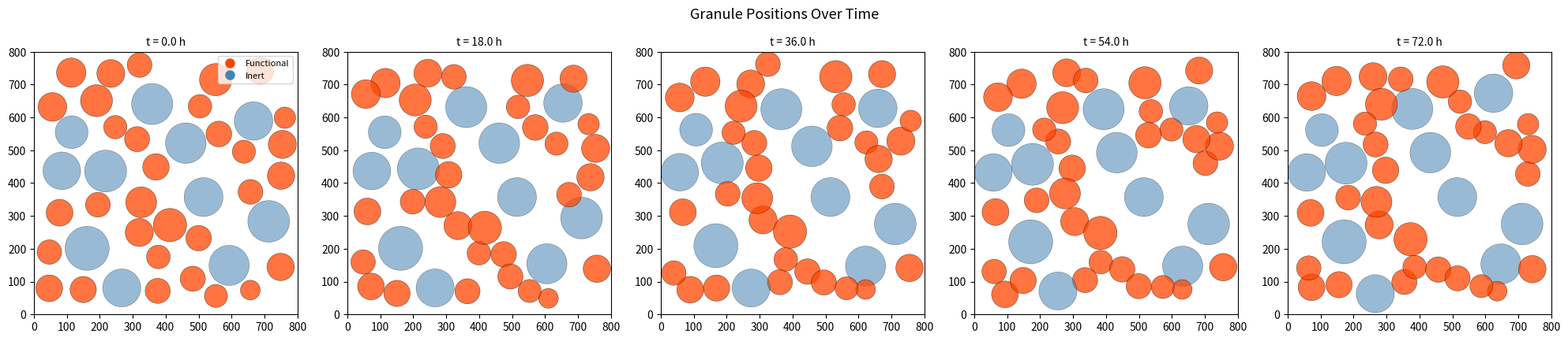
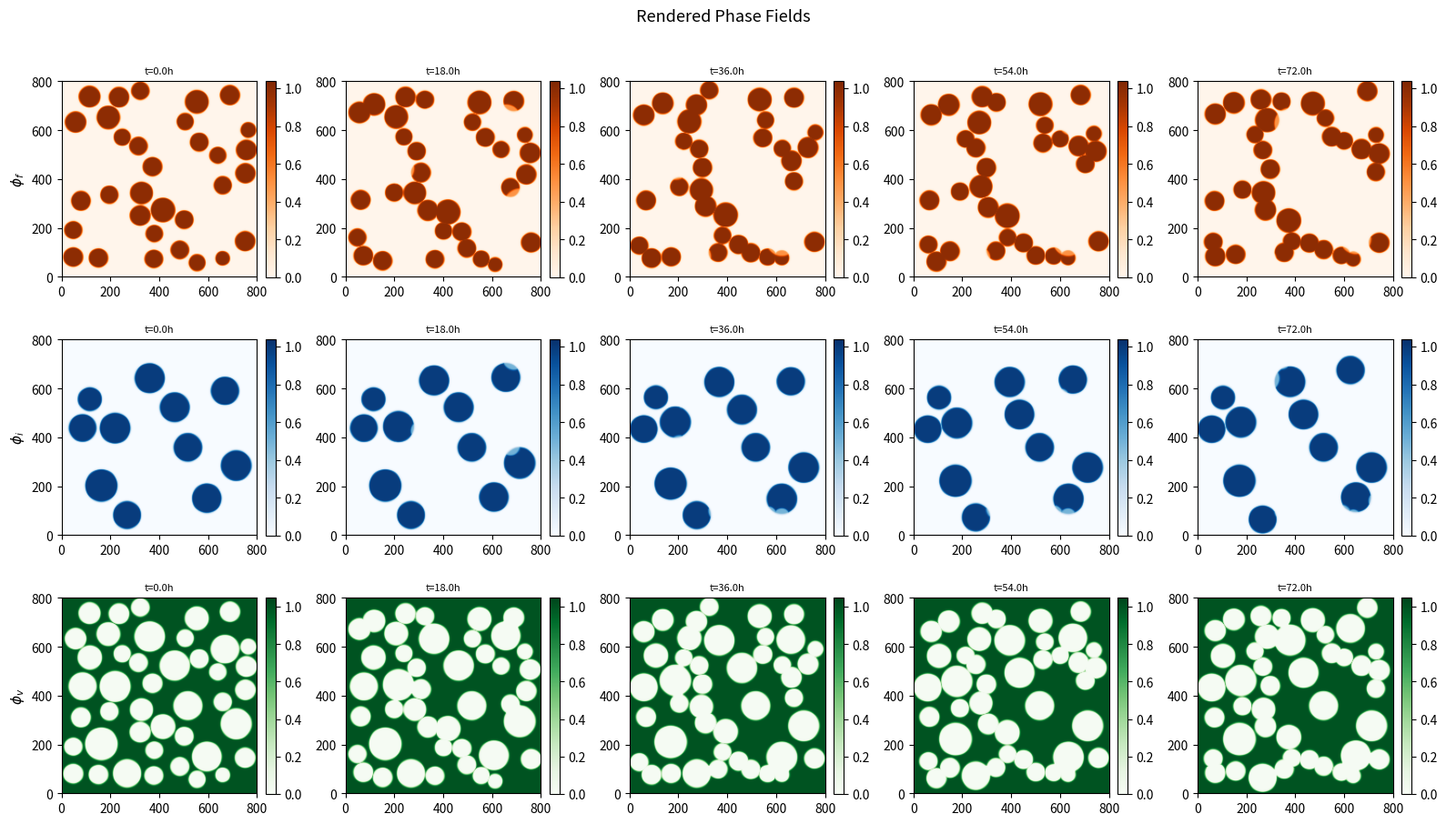
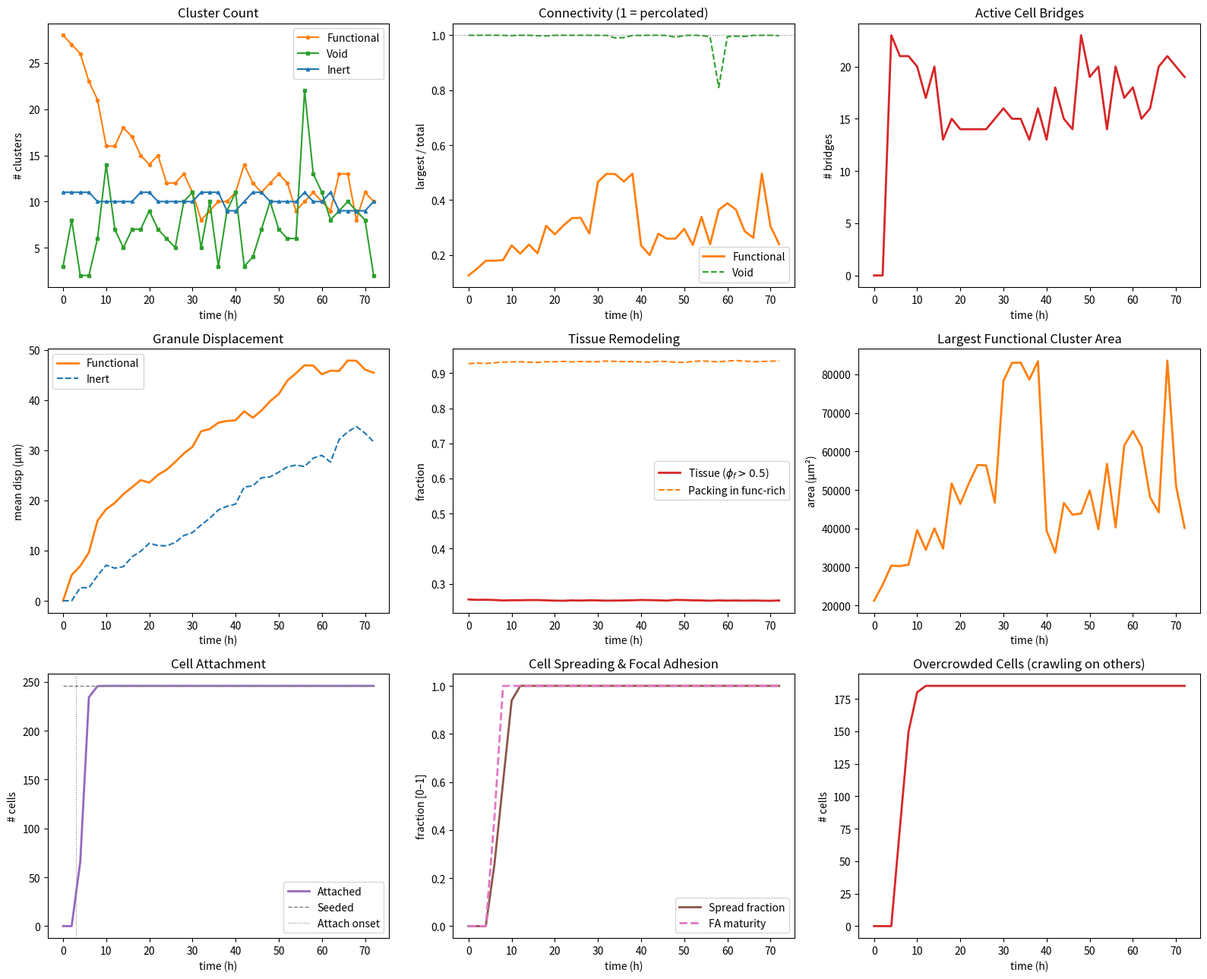
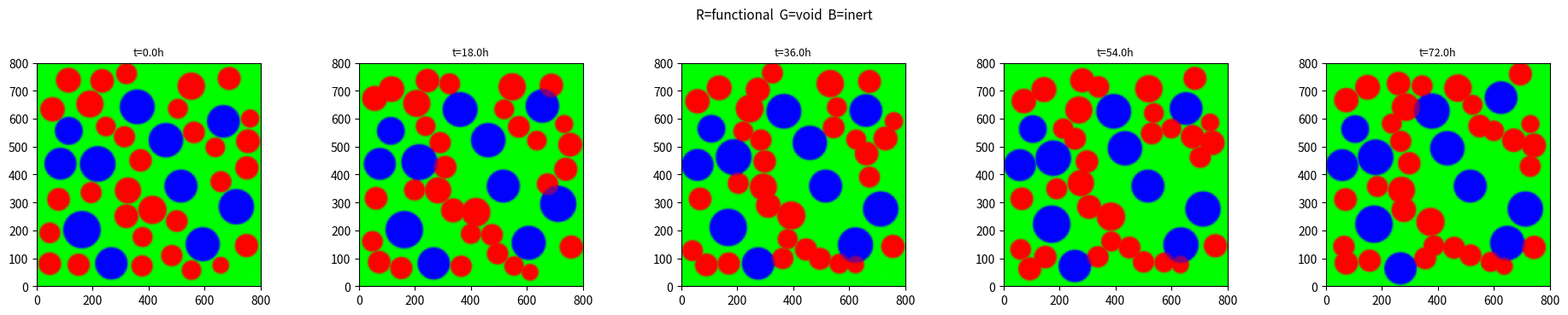

These figures' Python source, in order:
"""
Overdamped Particle Dynamics Model for Cell-Driven Granular Rearrangement
==========================================================================

MATHEMATICAL MODEL
------------------
N rigid circular granules (functional or inert) in 2D, overdamped regime.
Granules maintain their shape; cells bridge nearby functional pairs and
pull them together.

EQUATIONS OF MOTION (overdamped Langevin):

    γ_i dx_i/dt = F_i^contact + F_i^cell + F_i^wall + F_i^noise

where γ_i = 6πη R_i is the Stokes drag on granule i.

FORCE LAWS:

(1) Contact repulsion (Hertzian, physically-based stiffness):
    R*_ij = R_i R_j / (R_i + R_j)              (reduced radius)
    E*    = E / [2(1 − ν²)]                    (effective modulus, identical materials)
    F_ij^contact = (4/3) E* √R* δ^{3/2} n̂_ij  if δ_ij = R_i+R_j - d_ij > 0
                 = 0                            otherwise

    Volume conservation: overlap lens area is tracked per granule and
    redistributed as an inflated effective radius for rendering:
        r_eff_i = √(r_i² + ΔA_i / π)

(2) Cell-mediated attraction (motor-clutch model, functional–functional only):
    Cells are initially spheres (d=20 µm).  After ~3 h they attach to the
    hydrogel via integrin clutches and spread into oblate ellipsoids (~5 µm
    tall, volume conserved).  If the spread footprint exceeds the granule
    area, excess cells crawl on top of neighbours.

    Attached cells sense nearby granules within a filopodia range
    (cell_sense_distance) and form bridges.  Bridge force per cell comes
    from the motor-clutch model (Chan & Odde 2008):

        k_sub  = π E a / (1−ν²)              (substrate stiffness at cell scale)
        k_opt  = n_clutches · k_clutch        (clutch ensemble stiffness)
        engagement = k_on / (k_on + k_off)    (steady-state clutch fraction)
        F_mc   = F_stall · k_sub/(k_sub+k_opt) · engagement · FA_maturity

    Bridge count and net force:
        gap_ij = d_ij − R_i − R_j             (surface separation)
        proximity = 1 − gap/cell_sense_distance
        n_bridges = √(n_avail_i · n_avail_j) · proximity
        F_ij^cell = F_mc · n_bridges · n̂_ij   (if gap > L_rest)
        |F_ij^cell| ≤ F_max · n_bridges       (force cap)

(3) Wall repulsion (Hertz, sphere against rigid flat):
    E*_wall = E / (1 − ν²)                         (rigid wall limit)
    F_wall  = (4/3) E*_wall √R_i · pen^{3/2} n̂     for each boundary

(4) Activity noise (small stochastic kicks on functional granules):
    F_noise ~ √(2 γ_i T_active) · ξ(t)            (cell-driven fluctuations)

(5) Tangential friction (area-dependent, hydrogel tribology):
    A_ij   = π R*_ij δ_ij                         (Hertzian contact area)
    v_t    = (v_j − v_i) − [(v_j − v_i)·n̂] n̂     (relative tangential velocity)
    F_fric = τ₀ · A_ij · tanh(|v_t|/v_ref) · (−v_t/|v_t|)

    τ₀ depends on pair surface chemistry (Gong 2006, Pitenis 2014):
        inert–inert (bare Gemini gel):           τ₀ ≈  50 Pa
        inert–functional (bare–collagen-I):      τ₀ ≈ 500 Pa
        functional–functional (col-I–col-I):     τ₀ ≈ 2000 Pa

(6) DMT adhesion (constant attractive force during contact):
    F_adh  = 2π W_adh R*_ij                       (Derjaguin-Muller-Toporov)
    F_norm = F_contact − F_adh                     (net; can be negative = attractive)

    W_adh depends on pair surface chemistry:
        inert–inert:             W ≈ 0.5 mJ/m²
        inert–functional:        W ≈ 1.0 mJ/m²
        functional–functional:   W ≈ 2.0 mJ/m²

CELL COUNT PER GRANULE (projected-area limited):
    A_cell  = π (d/2)²                                 (sphere projected area)
    n_cells = min(n_input, floor(π R² · coverage / A_cell))

OBSERVABLES (rendered from particle positions at each save step):
    φ_f(x), φ_i(x), φ_v(x) = 1 - φ_f - φ_i
    → void topology, functional topology, packing evolution, tissue metrics

PHYSICAL PARAMETER MAPPING:
    E      ~ 1-100 kPa               (hydrogel Young's modulus)
    ν      ~ 0.4-0.5                  (Poisson's ratio, nearly incompressible)
    η      ~ 1e-3 Pa·s               (culture medium viscosity)
    d_cell = 20 µm                    (initial cell diameter)
    h_cell = 5 µm                     (spread cell height)
    n_motors ~ 200, F_stall ~ 2 pN    (myosin motors)
    n_clutches ~ 75, k_clutch ~ 0.5 nN/µm  (integrin clutches)
    t_attach ~ 3 h                    (cell attachment onset)
"""

import numpy as np
from scipy.spatial import cKDTree
from scipy.ndimage import label
import matplotlib.pyplot as plt
from matplotlib.patches import Circle
from matplotlib.collections import PatchCollection
from dataclasses import dataclass
from typing import List, Tuple, Optional
import time as timer


# ══════════════════════════════════════════════════════════════════════
# Parameters
# ══════════════════════════════════════════════════════════════════════

@dataclass
class Params:
    # ── Domain (µm) ──
    Lx: float = 800.0
    Ly: float = 800.0

    # ── Granule physical properties ──
    R_func_mean: float = 40.0       # functional radius (µm)
    R_func_std: float = 5.0
    R_inert_mean: float = 60.0      # inert radius (µm)
    R_inert_std: float = 8.0

    # ── Composition ──
    phi_f_target: float = 0.25      # functional area fraction target
    phi_i_target: float = 0.20      # inert area fraction target

    # ── Cell geometry ──
    n_cells_per_granule: int = 8    # cells seeded per functional granule
    cell_diameter: float = 20.0     # µm, initial spherical cell diameter
    cell_height_spread: float = 5.0 # µm, height of spread ellipsoidal cell
    cell_coverage: float = 0.6      # max fraction of granule projected area covered

    # ── Cell attachment & spreading timeline ──
    t_attach_onset: float = 3.0     # hours, when cells begin attaching
    t_attach_half: float = 1.5      # hours after onset for 50% attachment
    t_spread_duration: float = 3.0  # hours for attached cell to fully spread
    fa_maturation_rate: float = 0.3 # 1/h, focal adhesion maturation rate

    # ── Motor-clutch model (Chan & Odde 2008) ──
    n_motors: int = 50              # motor complexes (stress fibers) per cell
    F_motor_stall: float = 0.5     # nN per complex (500 pN / stress fiber)
    n_clutches: int = 75            # integrin clutch clusters per cell
    k_clutch: float = 5.0          # nN/µm, clutch cluster spring constant
    k_on_clutch: float = 1.0       # 1/s, clutch binding rate
    k_off_clutch: float = 0.1      # 1/s, baseline clutch unbinding rate
    F_bond: float = 0.002          # nN (2 pN), characteristic bond rupture force

    # ── Cell sensing & bridging ──
    cell_sense_distance: float = 40.0  # µm, filopodia sensing range
    F_max_per_cell: float = 50.0       # nN, absolute max force cap per cell
    L_rest: float = 5.0                # µm, rest length (~ spread cell thickness)

    # ── Contact mechanics (Hertzian) ──
    E_modulus: float = 10.0         # kPa, Young's modulus of hydrogel
    poisson_ratio: float = 0.45     # Poisson's ratio (hydrogels ~0.4-0.5)

    # ── Hydrogel friction (area-dependent, Gong 2006 / Pitenis 2014) ──
    tau_0_ii: float = 50.0          # Pa, inert-inert shear stress (bare Gemini gel)
    tau_0_if: float = 500.0         # Pa, inert-functional (bare vs collagen-coated)
    tau_0_ff: float = 2000.0        # Pa, functional-functional (collagen-collagen)
    friction_v_ref: float = 1.0     # µm/h, regularisation velocity (tanh smoothing)

    # ── DMT adhesion (Derjaguin-Muller-Toporov) ──
    W_adh_ii: float = 0.0005       # J/m², inert-inert (bare hydrogel)
    W_adh_if: float = 0.001        # J/m², inert-functional
    W_adh_ff: float = 0.002        # J/m², functional-functional (collagen-collagen)

    # ── Drag ──
    eta: float = 1e-3               # Pa·s (water-like medium)
    drag_scale: float = 0.05        # nondim scaling for drag coefficient

    # ── Active noise ──
    T_active: float = 5.0           # active temperature (nN·µm)

    # ── Time integration ──
    dt: float = 0.5                 # hours
    t_total: float = 72.0           # hours
    save_every_h: float = 2.0       # save interval (hours)
    v_max: float = 20.0             # µm/hr, velocity cap

    # ── Rendering ──
    Ngrid: int = 200                # grid for field rendering
    interface_width: float = 3.0    # µm, tanh smoothing

    @property
    def L_max(self):
        """Max bridging distance equals cell sensing distance."""
        return self.cell_sense_distance

    @property
    def save_every(self):
        return max(1, int(self.save_every_h / self.dt))


# ══════════════════════════════════════════════════════════════════════
# Granule data structure
# ══════════════════════════════════════════════════════════════════════

class GranuleSystem:
    """Tracks all granule and per-granule cell state."""
    def __init__(self, x, y, r, gtype, n_cells):
        self.x = np.array(x, dtype=np.float64)
        self.y = np.array(y, dtype=np.float64)
        self.r = np.array(r, dtype=np.float64)
        self.gtype = np.array(gtype, dtype=int)  # 0=func, 1=inert
        self.n_cells = np.array(n_cells, dtype=np.float64)  # seeded cells
        self.N = len(x)
        self.func_mask = self.gtype == 0
        self.inert_mask = self.gtype == 1

        # ── Cell state (per granule) ──
        self.n_attached = np.zeros(self.N)       # cells that have attached
        self.spread_fraction = np.zeros(self.N)  # 0 = sphere, 1 = fully spread
        self.fa_maturity = np.zeros(self.N)      # focal adhesion maturity [0, 1]
        self.n_overcrowded = np.zeros(self.N)    # cells crawling on others

        # ── Velocity state (for tangential friction calculation) ──
        self.vx = np.zeros(self.N)
        self.vy = np.zeros(self.N)

    def positions(self):
        return np.column_stack([self.x, self.y])


# ══════════════════════════════════════════════════════════════════════
# Hertz contact mechanics
# ══════════════════════════════════════════════════════════════════════

def hertz_contact_force(E_star_Pa, R_eff_um, delta_um):
    """
    Hertzian normal contact force between two elastic spheres.

    F = (4/3) E* √R* δ^{3/2}   [SI: Pa, m, m → N]

    With simulation units (µm, nN):
        F_nN = (4/3) · E*_Pa · √(R*_µm) · δ_µm^{3/2} · 10⁻³
    """
    return (4.0 / 3.0) * E_star_Pa * np.sqrt(R_eff_um) * delta_um**1.5 * 1e-3


def get_pair_friction_params(gtype_i, gtype_j, p: Params):
    """
    Return (tau_0, W_adhesion) for a granule pair based on surface types.

    Functional granules (type 0) are collagen-I coated; inert (type 1) are
    bare hydrogel.  Three regimes:
        inert–inert:           low friction, low adhesion  (bare Gemini gel)
        inert–functional:      moderate  (asymmetric collagen adsorption)
        functional–functional: high  (mutual collagen H-bonding/entanglement)
    """
    if gtype_i == 1 and gtype_j == 1:       # inert–inert
        return p.tau_0_ii, p.W_adh_ii
    elif gtype_i == 0 and gtype_j == 0:     # functional–functional
        return p.tau_0_ff, p.W_adh_ff
    else:                                    # mixed
        return p.tau_0_if, p.W_adh_if


def overlap_lens_area(R1, R2, d):
    """
    Area of the lens-shaped intersection of two 2D circles.

    R1, R2 : radii (µm)
    d      : centre-to-centre distance (µm)
    Returns area in µm².
    """
    if d >= R1 + R2:
        return 0.0
    if d <= abs(R1 - R2):
        return np.pi * min(R1, R2)**2
    cos_a1 = np.clip((d*d + R1*R1 - R2*R2) / (2.0 * d * R1), -1, 1)
    cos_a2 = np.clip((d*d + R2*R2 - R1*R1) / (2.0 * d * R2), -1, 1)
    arg = (-d + R1 + R2) * (d + R1 - R2) * (d - R1 + R2) * (d + R1 + R2)
    return R1*R1 * np.arccos(cos_a1) + R2*R2 * np.arccos(cos_a2) \
           - 0.5 * np.sqrt(max(0.0, arg))


def compute_effective_radii(gs):
    """
    Volume-conserving effective radii.

    When DEM circles overlap, the lens-shaped intersection is material
    that is geometrically double-counted.  To conserve 2D area (proxy
    for 3D volume), each granule's display radius is inflated:

        π r_eff² = π r² + ΔA_i

    where ΔA_i is granule i's share of its total overlap area, split
    proportionally to r².

    Returns (r_eff, overlap_area_per_granule).
    """
    pos = gs.positions()
    max_r = np.max(gs.r)
    tree = cKDTree(pos)
    pairs = tree.query_pairs(2 * max_r, output_type='ndarray')

    overlap_area = np.zeros(gs.N)
    for idx in range(len(pairs)):
        i, j = pairs[idx]
        dx = pos[j, 0] - pos[i, 0]
        dy = pos[j, 1] - pos[i, 1]
        d = np.sqrt(dx*dx + dy*dy)
        if d < gs.r[i] + gs.r[j]:
            A_lens = overlap_lens_area(gs.r[i], gs.r[j], d)
            frac_i = gs.r[i]**2 / (gs.r[i]**2 + gs.r[j]**2)
            overlap_area[i] += frac_i * A_lens
            overlap_area[j] += (1.0 - frac_i) * A_lens

    r_eff = np.sqrt(gs.r**2 + overlap_area / np.pi)
    return r_eff, overlap_area


def print_stiffness_info(p: Params):
    """Show expected overlap for the configured modulus."""
    E_star = (p.E_modulus * 1e3) / (2.0 * (1.0 - p.poisson_ratio**2))
    R_eff = p.R_func_mean / 2.0  # two same-size functional granules
    F_typ = p.F_max_per_cell

    coeff = (4.0 / 3.0) * E_star * np.sqrt(R_eff) * 1e-3
    delta_eq = (F_typ / coeff) ** (2.0 / 3.0)

    print(f"  Material: E = {p.E_modulus} kPa, ν = {p.poisson_ratio}")
    print(f"    E* = {E_star:.0f} Pa (effective modulus)")
    print(f"    For F = {F_typ:.0f} nN between R = {p.R_func_mean:.0f} µm granules:")
    print(f"    → Equilibrium overlap δ = {delta_eq:.2f} µm "
          f"({delta_eq / p.R_func_mean * 100:.1f}% of R)")


# ══════════════════════════════════════════════════════════════════════
# Cell geometry & motor-clutch model
# ══════════════════════════════════════════════════════════════════════

def cell_projected_area(spread_frac, cell_d, cell_h):
    """
    Projected area of a cell transitioning from sphere to spread ellipsoid.

    Sphere (spread_frac=0):
        A = π (d/2)²

    Fully spread oblate ellipsoid (spread_frac=1):
        Volume conserved: V = (4/3)π(d/2)³ = (4/3)π a² (h/2)
        → a² = d³ / (4h)
        → A_spread = π a² = π d³ / (4h)

    Interpolates linearly between the two based on spread_frac.
    """
    r = cell_d / 2.0
    A_sphere = np.pi * r ** 2

    V = (4.0 / 3.0) * np.pi * r ** 3
    c = cell_h / 2.0
    a2 = 3.0 * V / (4.0 * np.pi * c)  # semi-major axis squared
    A_spread = np.pi * a2

    return A_sphere + spread_frac * (A_spread - A_sphere)


def max_cells_on_granule(R, cell_proj_area, coverage):
    """Max cells that fit on a granule based on projected area ratio."""
    A_granule = np.pi * R ** 2
    return max(1, int(A_granule * coverage / cell_proj_area))


def motor_clutch_force(E_kPa, p: Params, fa_maturity_val):
    """
    Steady-state traction force per cell from the motor-clutch model.

    Based on Chan & Odde (2008).  For hydrogel substrates (1–100 kPa) we
    are in the rising portion of the stiffness–force curve:

        F = F_stall · k_sub / (k_sub + k_opt) · engagement · fa_maturity

    where
        k_sub = π E a / (1−ν²)        substrate stiffness at cell scale
        k_opt = n_clutches · k_clutch  optimal (clutch ensemble) stiffness
        engagement = k_on / (k_on + k_off)   steady-state clutch fraction

    Returns force per cell in nN.
    """
    # Total motor stall force
    F_stall = p.n_motors * p.F_motor_stall  # nN

    # Substrate stiffness at cell scale (nN/µm)
    # k = π E a / (1-ν²),  E [kPa] × a [µm] → kPa·µm = nN/µm
    a_cell = p.cell_diameter / 2.0
    k_sub = np.pi * E_kPa * a_cell / (1.0 - p.poisson_ratio ** 2)

    # Clutch ensemble stiffness
    k_opt = p.n_clutches * p.k_clutch

    # Steady-state engagement fraction
    engagement = p.k_on_clutch / (p.k_on_clutch + p.k_off_clutch)

    # Motor-clutch force
    F_mc = F_stall * (k_sub / (k_sub + k_opt)) * engagement * fa_maturity_val

    return min(F_mc, p.F_max_per_cell)


def update_cell_state(gs: GranuleSystem, p: Params, t: float):
    """
    Advance per-granule cell state for current simulation time.

    Timeline on each functional granule:
      t < t_attach_onset:          cells sit as spheres, no attachment
      t ≥ t_attach_onset:          cells attach (sigmoidal, half-time t_attach_half)
      after attachment:             cells spread (sphere → ellipsoid over t_spread_duration)
      during/after spreading:       focal adhesions mature at fa_maturation_rate
      if spread cells overcrowd:    excess cells crawl on top of others

    Stiffness-dependent spreading: stiffer substrates → faster spreading
    (motor-clutch effect on cell mechanotransduction).
    """
    # Stiffness modulates spreading speed
    a_cell = p.cell_diameter / 2.0
    k_sub = np.pi * p.E_modulus * a_cell / (1.0 - p.poisson_ratio ** 2)
    k_opt = p.n_clutches * p.k_clutch
    stiffness_factor = k_sub / (k_sub + k_opt)  # 0 on very soft, ~1 on stiff
    # Effective spread duration (faster on stiffer substrates)
    eff_spread_dur = p.t_spread_duration / max(0.2, stiffness_factor)

    for i in range(gs.N):
        if gs.gtype[i] != 0:
            continue

        # ── Attachment (sigmoidal kinetics) ──
        if t >= p.t_attach_onset:
            tau = t - p.t_attach_onset
            frac = 1.0 / (1.0 + np.exp(
                -3.0 * (tau - p.t_attach_half) / max(0.1, p.t_attach_half)))
            gs.n_attached[i] = gs.n_cells[i] * frac
        else:
            gs.n_attached[i] = 0.0

        # ── Spreading (linear ramp after half-attachment reached) ──
        if gs.n_attached[i] > 0.5:
            t_since = max(0.0, t - p.t_attach_onset - p.t_attach_half)
            gs.spread_fraction[i] = min(1.0, t_since / eff_spread_dur)
        else:
            gs.spread_fraction[i] = 0.0

        # ── Focal adhesion maturation ──
        if gs.spread_fraction[i] > 0.1:
            t_since_spread = max(0.0, t - (p.t_attach_onset + p.t_attach_half))
            gs.fa_maturity[i] = min(1.0, t_since_spread * p.fa_maturation_rate)
        else:
            gs.fa_maturity[i] = 0.0

        # ── Overcrowding check ──
        A_cell = cell_projected_area(
            gs.spread_fraction[i], p.cell_diameter, p.cell_height_spread)
        cap = max_cells_on_granule(gs.r[i], A_cell, p.cell_coverage)
        gs.n_overcrowded[i] = max(0.0, gs.n_attached[i] - cap)


# ══════════════════════════════════════════════════════════════════════
# Packing generator (random sequential addition)
# ══════════════════════════════════════════════════════════════════════

def generate_packing(p: Params, seed=42) -> GranuleSystem:
    rng = np.random.default_rng(seed)
    domain_area = p.Lx * p.Ly

    area_f = np.pi * p.R_func_mean**2
    area_i = np.pi * p.R_inert_mean**2
    n_func = int(round(p.phi_f_target * domain_area / area_f))
    n_inert = int(round(p.phi_i_target * domain_area / area_i))

    print(f"  Target: {n_func} functional (R~{p.R_func_mean:.0f}µm) + "
          f"{n_inert} inert (R~{p.R_inert_mean:.0f}µm)")

    xs, ys, rs, types = [], [], [], []
    gap = 2.0  # minimum gap between granule surfaces (µm)

    # Interleave placement for good mixing
    order = []
    fi, ii = 0, 0
    while fi < n_func or ii < n_inert:
        if ii < n_inert: order.append(1); ii += 1
        if fi < n_func: order.append(0); fi += 1

    for gt in order:
        if gt == 0:
            r = max(15, rng.normal(p.R_func_mean, p.R_func_std))
        else:
            r = max(20, rng.normal(p.R_inert_mean, p.R_inert_std))

        placed = False
        for _ in range(800):
            cx = rng.uniform(r + gap, p.Lx - r - gap)
            cy = rng.uniform(r + gap, p.Ly - r - gap)
            ok = True
            for j in range(len(xs)):
                dx = cx - xs[j]; dy = cy - ys[j]
                if dx*dx + dy*dy < (r + rs[j] + gap)**2:
                    ok = False; break
            if ok:
                xs.append(cx); ys.append(cy)
                rs.append(r); types.append(gt)
                placed = True; break
        if not placed:
            pass  # skip if can't place

    # Compute cells per granule (projected-area limited)
    # Cells start as spheres of diameter cell_diameter → projected area = π(d/2)²
    n_cells = []
    A_cell_sphere = cell_projected_area(0.0, p.cell_diameter, p.cell_height_spread)
    for i in range(len(xs)):
        if types[i] == 0:
            cap = max_cells_on_granule(rs[i], A_cell_sphere, p.cell_coverage)
            nc = min(p.n_cells_per_granule, cap)
            n_cells.append(nc)
        else:
            n_cells.append(0)

    gs = GranuleSystem(xs, ys, rs, types, n_cells)
    act_f = sum(np.pi*gs.r[gs.func_mask]**2) / domain_area
    act_i = sum(np.pi*gs.r[gs.inert_mask]**2) / domain_area
    print(f"  Placed: {np.sum(gs.func_mask)} func (φ_f={act_f:.3f}) + "
          f"{np.sum(gs.inert_mask)} inert (φ_i={act_i:.3f})")
    print(f"  Void fraction: {1-act_f-act_i:.3f}")
    print(f"  Total cells: {int(sum(gs.n_cells))}")
    return gs


# ══════════════════════════════════════════════════════════════════════
# Force computation
# ══════════════════════════════════════════════════════════════════════

def compute_forces(gs: GranuleSystem, p: Params, rng) -> np.ndarray:
    """
    Compute all forces on each granule.
    Returns (N, 2) force array in nN.

    Contact forces:
      Hertz repulsion:  F = (4/3) E* √R* δ^{3/2}
      DMT adhesion:     F_adh = 2π W R*  (constant attractive during contact)
      Net normal:       F_n = F_Hertz − F_adh  (can be negative = attractive)

    Tangential friction (area-dependent, hydrogel tribology):
      F_fric = τ₀ · A_contact · tanh(|v_t|/v_ref)  opposing relative sliding
      where A_contact = π R* δ  (Hertzian contact area)

    Wall uses Hertz (rigid limit):
      E* = E / (1-ν²), R* = R_i
    """
    N = gs.N
    F = np.zeros((N, 2))
    pos = gs.positions()

    # ── Precompute effective moduli (Pa) ──
    nu2 = p.poisson_ratio ** 2
    E_star_gg = (p.E_modulus * 1e3) / (2.0 * (1.0 - nu2))   # granule-granule
    E_star_gw = (p.E_modulus * 1e3) / (1.0 - nu2)            # granule-wall

    # ── Friction/adhesion lookup by pair type ──
    friction_lut = {
        (0, 0): (p.tau_0_ff, p.W_adh_ff),  # functional–functional
        (0, 1): (p.tau_0_if, p.W_adh_if),  # mixed
        (1, 0): (p.tau_0_if, p.W_adh_if),  # mixed
        (1, 1): (p.tau_0_ii, p.W_adh_ii),  # inert–inert
    }

    # ── Neighbour search ──
    max_r = np.max(gs.r)
    cutoff = 2*max_r + p.L_max
    tree = cKDTree(pos)
    pairs = tree.query_pairs(cutoff, output_type='ndarray')

    for idx in range(len(pairs)):
        i, j = pairs[idx]
        dx = pos[j,0] - pos[i,0]
        dy = pos[j,1] - pos[i,1]
        d = np.sqrt(dx*dx + dy*dy)
        if d < 1e-6:
            continue
        nx, ny = dx/d, dy/d

        # ── Contact: Hertz repulsion + DMT adhesion + tangential friction ──
        overlap = gs.r[i] + gs.r[j] - d
        if overlap > 0:
            R_eff = gs.r[i] * gs.r[j] / (gs.r[i] + gs.r[j])
            Fc = hertz_contact_force(E_star_gg, R_eff, overlap)

            # Pair-type friction/adhesion parameters
            tau_0, W_adh = friction_lut[(gs.gtype[i], gs.gtype[j])]

            # DMT adhesion: F_adh = 2π W R* [nN]
            F_adh = 2.0 * np.pi * W_adh * R_eff * 1e3

            # Net normal force (positive = repulsive, negative = attractive)
            F_normal = Fc - F_adh
            F[i,0] -= F_normal * nx; F[i,1] -= F_normal * ny
            F[j,0] += F_normal * nx; F[j,1] += F_normal * ny

            # Tangential friction (area-dependent, opposes relative sliding)
            A_contact = np.pi * R_eff * overlap   # Hertzian contact area (µm²)
            dvx = gs.vx[j] - gs.vx[i]
            dvy = gs.vy[j] - gs.vy[i]
            v_dot_n = dvx * nx + dvy * ny
            vtx = dvx - v_dot_n * nx
            vty = dvy - v_dot_n * ny
            vt_mag = np.sqrt(vtx*vtx + vty*vty)

            if vt_mag > 1e-12:
                # F = τ₀ × A × tanh(|v_t|/v_ref) [Pa × µm² × 1e-3 → nN]
                F_fric = tau_0 * A_contact * 1e-3 * np.tanh(
                    vt_mag / p.friction_v_ref)
                tx, ty = vtx / vt_mag, vty / vt_mag
                F[i,0] += F_fric * tx; F[i,1] += F_fric * ty
                F[j,0] -= F_fric * tx; F[j,1] -= F_fric * ty

        # ── Cell bridging (motor-clutch model, functional–functional) ──
        if gs.gtype[i] == 0 and gs.gtype[j] == 0:
            gap = d - gs.r[i] - gs.r[j]
            if 0 < gap < p.cell_sense_distance:
                # Only attached, non-overcrowded cells can bridge
                n_avail_i = max(0.0, gs.n_attached[i] - gs.n_overcrowded[i])
                n_avail_j = max(0.0, gs.n_attached[j] - gs.n_overcrowded[j])

                if n_avail_i > 0.1 and n_avail_j > 0.1:
                    # Proximity factor: cells more likely to bridge when close
                    proximity = 1.0 - gap / p.cell_sense_distance

                    # Number of bridging cells (geometric mean × proximity)
                    n_br = np.sqrt(n_avail_i * n_avail_j) * proximity

                    # Motor-clutch force per cell (stiffness + FA maturity)
                    avg_maturity = 0.5 * (gs.fa_maturity[i] + gs.fa_maturity[j])
                    F_per_cell = motor_clutch_force(p.E_modulus, p, avg_maturity)

                    # Bridge engagement: tension when gap > rest length
                    if gap > p.L_rest:
                        F_mag = F_per_cell * n_br
                        F_cap = p.F_max_per_cell * n_br
                        F_mag = min(F_mag, F_cap)
                        # Attractive: pull i toward j
                        F[i,0] += F_mag * nx; F[i,1] += F_mag * ny
                        F[j,0] -= F_mag * nx; F[j,1] -= F_mag * ny

    # ── Wall repulsion (Hertz, sphere vs rigid flat: R* = R_i) ──
    for i in range(N):
        r = gs.r[i]
        for pen, axis, sign in [
            (r - gs.x[i],            0, +1),   # left
            (gs.x[i] - (p.Lx - r),   0, -1),   # right
            (r - gs.y[i],            1, +1),   # bottom
            (gs.y[i] - (p.Ly - r),   1, -1),   # top
        ]:
            if pen > 0:
                Fw = hertz_contact_force(E_star_gw, r, pen)
                F[i, axis] += sign * Fw

    # ── Active noise on functional granules ──
    if p.T_active > 0:
        for i in range(N):
            if gs.gtype[i] == 0:
                gamma_i = p.drag_scale * gs.r[i]
                noise_amp = np.sqrt(2 * gamma_i * p.T_active / p.dt)
                F[i,0] += noise_amp * rng.standard_normal()
                F[i,1] += noise_amp * rng.standard_normal()

    return F


# ══════════════════════════════════════════════════════════════════════
# Time integration (overdamped: γ dx/dt = F  →  dx = F/γ · dt)
# ══════════════════════════════════════════════════════════════════════

def step(gs: GranuleSystem, p: Params, rng, t: float):
    """One overdamped Euler step with cell state evolution."""
    update_cell_state(gs, p, t)
    F = compute_forces(gs, p, rng)

    for i in range(gs.N):
        gamma_i = p.drag_scale * gs.r[i]
        vx = F[i,0] / gamma_i
        vy = F[i,1] / gamma_i
        # Velocity cap
        v = np.sqrt(vx*vx + vy*vy)
        if v > p.v_max:
            vx *= p.v_max / v; vy *= p.v_max / v
        # Store velocities for next step's friction calculation
        gs.vx[i] = vx
        gs.vy[i] = vy
        gs.x[i] += vx * p.dt
        gs.y[i] += vy * p.dt
        # Hard wall clamp
        r = gs.r[i]
        gs.x[i] = np.clip(gs.x[i], r+0.5, p.Lx-r-0.5)
        gs.y[i] = np.clip(gs.y[i], r+0.5, p.Ly-r-0.5)

    return F


# ══════════════════════════════════════════════════════════════════════
# Phase field rendering (from particle positions)
# ══════════════════════════════════════════════════════════════════════

def render_fields(gs: GranuleSystem, p: Params):
    """
    Stamp each granule as tanh-profile disk onto grid.
    Uses volume-conserving effective radii so that overlap area is
    redistributed rather than lost.
    Returns φ_f, φ_i, φ_v arrays of shape (Ngrid, Ngrid).
    """
    Ng = p.Ngrid
    dx = p.Lx / Ng
    xg = np.linspace(dx/2, p.Lx - dx/2, Ng)
    yg = np.linspace(dx/2, p.Ly - dx/2, Ng)
    X, Y = np.meshgrid(xg, yg, indexing='ij')

    # Volume-conserving radii
    r_eff, _ = compute_effective_radii(gs)

    phi_f = np.zeros((Ng, Ng))
    phi_i = np.zeros((Ng, Ng))
    w = p.interface_width

    for i in range(gs.N):
        dist = np.sqrt((X - gs.x[i])**2 + (Y - gs.y[i])**2)
        profile = 0.5 * (1.0 - np.tanh((dist - r_eff[i]) / w))
        if gs.gtype[i] == 0:
            phi_f = np.maximum(phi_f, profile)
        else:
            phi_i = np.maximum(phi_i, profile)

    # Prevent total > 1
    total = phi_f + phi_i
    over = total > 0.99
    if np.any(over):
        phi_f[over] *= 0.99 / total[over]
        phi_i[over] *= 0.99 / total[over]

    return phi_f, phi_i, 1.0 - phi_f - phi_i


# ══════════════════════════════════════════════════════════════════════
# Metrics
# ══════════════════════════════════════════════════════════════════════

def connectivity(field, thresh_frac=0.3):
    """Cluster analysis on thresholded field."""
    thr = np.mean(field) + thresh_frac * np.std(field)
    b = (field > thr).astype(int)
    lab, nc = label(b)
    if nc == 0 or b.sum() == 0:
        return 0, 0.0, 0.0
    sz = np.array([np.sum(lab == l) for l in range(1, nc+1)])
    return nc, float(sz.max()/b.sum()), float(b.sum()/b.size)


def compute_metrics(gs, p, phi_f, phi_i, phi_v, t, forces):
    m = dict(time=t)
    m['phi_f_mean'] = np.mean(phi_f)
    m['phi_i_mean'] = np.mean(phi_i)
    m['phi_v_mean'] = np.mean(phi_v)

    # Functional connectivity
    fn, fl, fc = connectivity(phi_f, 0.3)
    m.update(func_nc=fn, func_lf=fl, func_cov=fc)

    # Void connectivity
    vn, vl, vc = connectivity(phi_v, 0.3)
    m.update(void_nc=vn, void_lf=vl, void_cov=vc)

    # Inert connectivity
    inn, il, _ = connectivity(phi_i, 0.3)
    m.update(inert_nc=inn, inert_lf=il)

    # Tissue: dense functional regions
    m['tissue_frac'] = float(np.mean(phi_f > 0.5))

    # Max cluster area
    thr = np.mean(phi_f) + 0.3*np.std(phi_f)
    b = (phi_f > thr).astype(int); lab, nc = label(b)
    dxg = p.Lx / p.Ngrid
    if nc > 0:
        sizes = np.array([np.sum(lab==l) for l in range(1, nc+1)])
        m['func_max_area'] = float(np.max(sizes) * dxg**2)
    else:
        m['func_max_area'] = 0.0

    # Mean displacement from initial (stored externally)
    # Packing in functional-rich region
    fr = phi_f > thr
    pt = phi_f + phi_i
    m['packing_func_rich'] = float(np.mean(pt[fr])) if np.any(fr) else 0.0

    # Mean force magnitude
    F_mag = np.sqrt(forces[:,0]**2 + forces[:,1]**2)
    m['F_mean'] = float(np.mean(F_mag))
    m['F_max'] = float(np.max(F_mag))
    m['F_func_mean'] = float(np.mean(F_mag[gs.func_mask])) if np.any(gs.func_mask) else 0.0

    # Overlap & contact diagnostics
    pos = gs.positions()
    max_r = np.max(gs.r)
    tree = cKDTree(pos)
    pairs = tree.query_pairs(2 * max_r, output_type='ndarray')

    n_contacts = 0
    n_contacts_ff = 0   # functional–functional
    n_contacts_if = 0   # inert–functional
    n_contacts_ii = 0   # inert–inert
    max_overlap_ratio = 0.0
    total_overlap_area = 0.0
    n_bridges = 0

    for idx in range(len(pairs)):
        i, j = pairs[idx]
        dx = pos[j,0] - pos[i,0]; dy = pos[j,1] - pos[i,1]
        d = np.sqrt(dx*dx + dy*dy)
        overlap = gs.r[i] + gs.r[j] - d
        if overlap > 0:
            n_contacts += 1
            # Pair-type contact counts
            ti, tj = gs.gtype[i], gs.gtype[j]
            if ti == 0 and tj == 0:
                n_contacts_ff += 1
            elif ti == 1 and tj == 1:
                n_contacts_ii += 1
            else:
                n_contacts_if += 1
            R_min = min(gs.r[i], gs.r[j])
            max_overlap_ratio = max(max_overlap_ratio, overlap / R_min)
            total_overlap_area += overlap_lens_area(gs.r[i], gs.r[j], d)

    # Bridge count (functional-functional pairs with attached cells in sensing range)
    cutoff_bridge = 2 * max_r + p.cell_sense_distance
    pairs_b = tree.query_pairs(cutoff_bridge, output_type='ndarray')
    for idx in range(len(pairs_b)):
        i, j = pairs_b[idx]
        if gs.gtype[i] != 0 or gs.gtype[j] != 0:
            continue
        # Only count bridges where both granules have attached cells
        n_avail_i = max(0.0, gs.n_attached[i] - gs.n_overcrowded[i])
        n_avail_j = max(0.0, gs.n_attached[j] - gs.n_overcrowded[j])
        if n_avail_i < 0.1 or n_avail_j < 0.1:
            continue
        dx = pos[j,0] - pos[i,0]; dy = pos[j,1] - pos[i,1]
        d = np.sqrt(dx*dx + dy*dy)
        gap = d - gs.r[i] - gs.r[j]
        if 0 < gap < p.cell_sense_distance:
            n_bridges += 1

    total_granule_area = float(np.sum(np.pi * gs.r**2))
    m['n_contacts'] = n_contacts
    m['n_contacts_ff'] = n_contacts_ff
    m['n_contacts_if'] = n_contacts_if
    m['n_contacts_ii'] = n_contacts_ii
    m['max_overlap_ratio'] = float(max_overlap_ratio)
    m['total_overlap_area'] = float(total_overlap_area)
    m['area_conservation'] = 1.0 - total_overlap_area / total_granule_area
    m['n_bridges'] = n_bridges

    # ── Cell state metrics ──
    func = gs.func_mask
    m['n_attached_total'] = float(np.sum(gs.n_attached[func]))
    m['n_seeded_total'] = float(np.sum(gs.n_cells[func]))
    m['mean_spread_frac'] = float(np.mean(gs.spread_fraction[func])) if np.any(func) else 0.0
    m['mean_fa_maturity'] = float(np.mean(gs.fa_maturity[func])) if np.any(func) else 0.0
    m['n_overcrowded_total'] = float(np.sum(gs.n_overcrowded[func]))

    return m


def compute_displacement(gs, x0, y0):
    """RMS displacement from initial positions."""
    dx = gs.x - x0; dy = gs.y - y0
    disp = np.sqrt(dx**2 + dy**2)
    return float(np.mean(disp[gs.func_mask])), float(np.mean(disp[gs.inert_mask]))


# ══════════════════════════════════════════════════════════════════════
# Main simulation loop
# ══════════════════════════════════════════════════════════════════════

def run(p=None, seed=42):
    if p is None: p = Params()
    rng = np.random.default_rng(seed)

    print("\n  Generating packing...")
    gs = generate_packing(p, seed=seed)

    # Store initial positions for displacement tracking
    x0 = gs.x.copy(); y0 = gs.y.copy()

    n_steps = int(p.t_total / p.dt)
    hist, snaps, disp_hist = [], [], []

    def save(t, F):
        pf, pi, pv = render_fields(gs, p)
        m = compute_metrics(gs, p, pf, pi, pv, t, F)
        df, di = compute_displacement(gs, x0, y0)
        m['disp_func'] = df; m['disp_inert'] = di
        hist.append(m)
        snaps.append((pf.copy(), pi.copy(), pv.copy(),
                       gs.x.copy(), gs.y.copy(), gs.r.copy(), gs.gtype.copy(),
                       gs.n_attached.copy(), gs.spread_fraction.copy(),
                       gs.fa_maturity.copy(), gs.n_overcrowded.copy()))
        return m

    # Initial save (t=0, no cell attachment yet)
    update_cell_state(gs, p, 0.0)
    F0 = compute_forces(gs, p, rng)
    m = save(0.0, F0)
    print(f"\n  {'t(h)':>6} {'f_cl':>5} {'f_lf':>6} {'v_cl':>5} "
          f"{'tissue':>7} {'bridges':>7} {'attach':>7} {'spread':>6} "
          f"{'FA_mat':>6} {'disp_f':>7}")
    print(f"  {0:6.1f} {m['func_nc']:5d} {m['func_lf']:6.2f} {m['void_nc']:5d} "
          f"{m['tissue_frac']:7.3f} {m['n_bridges']:7d} "
          f"{m['n_attached_total']:7.0f} {m['mean_spread_frac']:6.2f} "
          f"{m['mean_fa_maturity']:6.2f} {m['disp_func']:7.1f}")

    wall_t0 = timer.time()
    t = 0.0
    for s in range(1, n_steps + 1):
        t += p.dt
        F = step(gs, p, rng, t)

        if s % p.save_every == 0:
            m = save(t, F)
            print(f"  {t:6.1f} {m['func_nc']:5d} {m['func_lf']:6.2f} "
                  f"{m['void_nc']:5d} {m['tissue_frac']:7.3f} "
                  f"{m['n_bridges']:7d} {m['n_attached_total']:7.0f} "
                  f"{m['mean_spread_frac']:6.2f} {m['mean_fa_maturity']:6.2f} "
                  f"{m['disp_func']:7.1f}")

    elapsed = timer.time() - wall_t0
    print(f"\n  Done in {elapsed:.1f}s ({n_steps} steps, {gs.N} granules)")
    return hist, snaps, p, gs


# ══════════════════════════════════════════════════════════════════════
# Visualisation
# ══════════════════════════════════════════════════════════════════════

def plot_granules(snaps, hist, p, indices=None):
    """Plot granule positions as circles at selected times."""
    if indices is None:
        n = len(snaps)
        indices = sorted(set([0, n//4, n//2, 3*n//4, n-1]))
    nc = len(indices)
    fig, axes = plt.subplots(1, nc, figsize=(4*nc, 4))
    if nc == 1: axes = [axes]

    for c, si in enumerate(indices):
        pf, pi, pv, xs, ys, rs, gt = snaps[si][:7]
        ax = axes[c]; ax.set_xlim(0, p.Lx); ax.set_ylim(0, p.Ly)
        ax.set_aspect('equal')

        # Draw granules
        for i in range(len(xs)):
            if gt[i] == 0:
                color = 'orangered'; alpha = 0.75
            else:
                color = 'steelblue'; alpha = 0.55
            circ = Circle((xs[i], ys[i]), rs[i], fc=color, ec='k',
                          lw=0.3, alpha=alpha)
            ax.add_patch(circ)

        ax.set_title(f"t = {hist[si]['time']:.1f} h", fontsize=10)
        if c == 0:
            ax.plot([], [], 'o', color='orangered', ms=8, label='Functional')
            ax.plot([], [], 'o', color='steelblue', ms=8, label='Inert')
            ax.legend(fontsize=8, loc='upper right')

    fig.suptitle('Granule Positions Over Time', fontsize=13, y=1.02)
    plt.tight_layout(); return fig


def plot_fields(snaps, hist, p, indices=None):
    """Phase fields rendered from granule positions."""
    if indices is None:
        n = len(snaps)
        indices = sorted(set([0, n//4, n//2, 3*n//4, n-1]))
    nc = len(indices)
    ext = [0, p.Lx, 0, p.Ly]
    fig, ax = plt.subplots(3, nc, figsize=(3.2*nc, 9))
    lbl = [r'$\phi_f$', r'$\phi_i$', r'$\phi_v$']
    cm = ['Oranges', 'Blues', 'Greens']

    for c, si in enumerate(indices):
        pf, pi, pv = snaps[si][0], snaps[si][1], snaps[si][2]
        flds = [pf, pi, pv]
        t = hist[si]['time']
        for r in range(3):
            a = ax[r, c]; vx = max(.01, flds[r].max()*1.05)
            im = a.imshow(flds[r].T, origin='lower', extent=ext,
                          cmap=cm[r], vmin=0, vmax=vx)
            a.set_title(f't={t:.1f}h', fontsize=8)
            if c == 0: a.set_ylabel(lbl[r], fontsize=11)
            plt.colorbar(im, ax=a, fraction=.046, pad=.04)
    fig.suptitle('Rendered Phase Fields', fontsize=13, y=1.01)
    plt.tight_layout(); return fig


def plot_timeseries(hist, p):
    t = [h['time'] for h in hist]
    fig, ax = plt.subplots(3, 3, figsize=(16, 13))

    # (0,0) Cluster counts
    ax[0,0].plot(t, [h['func_nc'] for h in hist], 'C1-o', ms=3, label='Functional')
    ax[0,0].plot(t, [h['void_nc'] for h in hist], 'C2-s', ms=3, label='Void')
    ax[0,0].plot(t, [h['inert_nc'] for h in hist], 'C0-^', ms=3, label='Inert')
    ax[0,0].set(xlabel='time (h)', ylabel='# clusters',
                title='Cluster Count')
    ax[0,0].legend()

    # (0,1) Largest cluster fraction
    ax[0,1].plot(t, [h['func_lf'] for h in hist], 'C1-', lw=2, label='Functional')
    ax[0,1].plot(t, [h['void_lf'] for h in hist], 'C2--', label='Void')
    ax[0,1].axhline(1, ls=':', c='gray', lw=0.8)
    ax[0,1].set(xlabel='time (h)', ylabel='largest / total',
                title='Connectivity (1 = percolated)')
    ax[0,1].legend()

    # (0,2) Bridge count
    ax[0,2].plot(t, [h['n_bridges'] for h in hist], 'C3-', lw=2)
    ax[0,2].set(xlabel='time (h)', ylabel='# bridges',
                title='Active Cell Bridges')

    # (1,0) Displacement
    ax[1,0].plot(t, [h['disp_func'] for h in hist], 'C1-', lw=2, label='Functional')
    ax[1,0].plot(t, [h['disp_inert'] for h in hist], 'C0--', label='Inert')
    ax[1,0].set(xlabel='time (h)', ylabel='mean disp (µm)',
                title='Granule Displacement')
    ax[1,0].legend()

    # (1,1) Tissue & packing
    ax[1,1].plot(t, [h['tissue_frac'] for h in hist], 'C3-', lw=2,
                 label=r'Tissue ($\phi_f > 0.5$)')
    ax[1,1].plot(t, [h['packing_func_rich'] for h in hist], 'C1--',
                 label='Packing in func-rich')
    ax[1,1].set(xlabel='time (h)', ylabel='fraction', title='Tissue Remodeling')
    ax[1,1].legend()

    # (1,2) Max cluster area
    ax[1,2].plot(t, [h['func_max_area'] for h in hist], 'C1-', lw=2)
    ax[1,2].set(xlabel='time (h)', ylabel='area (µm²)',
                title='Largest Functional Cluster Area')

    # (2,0) Cell attachment
    ax[2,0].plot(t, [h['n_attached_total'] for h in hist], 'C4-', lw=2,
                 label='Attached')
    ax[2,0].plot(t, [h['n_seeded_total'] for h in hist], 'C7--', lw=1,
                 label='Seeded')
    ax[2,0].axvline(p.t_attach_onset, ls=':', c='gray', lw=0.8, label='Attach onset')
    ax[2,0].set(xlabel='time (h)', ylabel='# cells',
                title='Cell Attachment')
    ax[2,0].legend()

    # (2,1) Spread fraction & FA maturity
    ax[2,1].plot(t, [h['mean_spread_frac'] for h in hist], 'C5-', lw=2,
                 label='Spread fraction')
    ax[2,1].plot(t, [h['mean_fa_maturity'] for h in hist], 'C6--', lw=2,
                 label='FA maturity')
    ax[2,1].set(xlabel='time (h)', ylabel='fraction [0–1]',
                title='Cell Spreading & Focal Adhesion')
    ax[2,1].set_ylim(-0.05, 1.05)
    ax[2,1].legend()

    # (2,2) Overcrowding
    ax[2,2].plot(t, [h['n_overcrowded_total'] for h in hist], 'C3-', lw=2)
    ax[2,2].set(xlabel='time (h)', ylabel='# cells',
                title='Overcrowded Cells (crawling on others)')

    plt.tight_layout(); return fig


def plot_composite(snaps, hist, p, indices=None):
    """RGB composite from rendered fields."""
    if indices is None:
        n = len(snaps)
        indices = sorted(set([0, n//4, n//2, 3*n//4, n-1]))
    nc = len(indices)
    fig, axes = plt.subplots(1, nc, figsize=(3.8*nc, 3.5))
    if nc == 1: axes = [axes]
    for c, si in enumerate(indices):
        pf, pi, pv = snaps[si][0], snaps[si][1], snaps[si][2]
        mx = max(pf.max(), pi.max(), pv.max(), 0.01)
        rgb = np.stack([pf/mx, pv/mx, pi/mx], axis=-1)
        axes[c].imshow(np.clip(np.transpose(rgb,(1,0,2)),0,1),
                       origin='lower', extent=[0,p.Lx,0,p.Ly])
        axes[c].set_title(f"t={hist[si]['time']:.1f}h", fontsize=9)
    fig.suptitle("R=functional  G=void  B=inert", fontsize=11, y=1.02)
    plt.tight_layout(); return fig


# ══════════════════════════════════════════════════════════════════════
# Main
# ══════════════════════════════════════════════════════════════════════

if __name__ == '__main__':
    print("="*65)
    print("  Overdamped Particle Dynamics: Cell-Driven Granular Rearrangement")
    print("="*65)

    p = Params()
    print(f"\n  Domain: {p.Lx:.0f} × {p.Ly:.0f} µm")
    print(f"  R_func={p.R_func_mean:.0f}±{p.R_func_std:.0f} µm, "
          f"R_inert={p.R_inert_mean:.0f}±{p.R_inert_std:.0f} µm")
    print(f"  Cells/granule={p.n_cells_per_granule}, "
          f"d_cell={p.cell_diameter} µm, h_spread={p.cell_height_spread} µm")
    print(f"  Motor-clutch: {p.n_motors} motors × {p.F_motor_stall*1e3:.0f} pN, "
          f"{p.n_clutches} clutches, k_c={p.k_clutch} nN/µm")
    print(f"  Attach onset={p.t_attach_onset} h, "
          f"sense dist={p.cell_sense_distance} µm")
    print_stiffness_info(p)
    print(f"  Friction: τ₀_ii={p.tau_0_ii} Pa, τ₀_if={p.tau_0_if} Pa, "
          f"τ₀_ff={p.tau_0_ff} Pa")
    print(f"  Adhesion: W_ii={p.W_adh_ii*1e3:.1f}, W_if={p.W_adh_if*1e3:.1f}, "
          f"W_ff={p.W_adh_ff*1e3:.1f} mJ/m²")
    print(f"  Simulation: {p.t_total:.0f} h, dt={p.dt:.2f} h")

    hist, snaps, p, gs = run(p)

    fig1 = plot_granules(snaps, hist, p)
    fig2 = plot_fields(snaps, hist, p)
    fig3 = plot_timeseries(hist, p)
    fig4 = plot_composite(snaps, hist, p)
    plt.show()

    h0, hf = hist[0], hist[-1]
    print("\n" + "="*65)
    print("  SUMMARY")
    print("="*65)
    print(f"  Functional: {h0['func_nc']} → {hf['func_nc']} clusters")
    print(f"    Largest frac: {h0['func_lf']:.1%} → {hf['func_lf']:.1%}")
    ft = ('CONTINUOUS' if hf['func_lf'] > 0.8 else
          'FEW LARGE CLUSTERS' if hf['func_nc'] < 6 else 'MANY ISLANDS')
    print(f"    Topology: {ft}")
    print(f"  Void: {h0['void_nc']} → {hf['void_nc']} clusters")
    vt = ('CONTINUOUS' if hf['void_lf'] > 0.8 else
          'FEW POCKETS' if hf['void_nc'] < 6 else 'MANY POCKETS')
    print(f"    Topology: {vt}")
    print(f"  Bridges: {h0['n_bridges']} → {hf['n_bridges']}")
    print(f"  Displacement: func={hf['disp_func']:.1f}µm, inert={hf['disp_inert']:.1f}µm")
    print(f"  Tissue: {h0['tissue_frac']:.1%} → {hf['tissue_frac']:.1%}")
    print(f"  Max cluster area: {h0['func_max_area']:.0f} → {hf['func_max_area']:.0f} µm²")
    print(f"  Contacts: {hf['n_contacts']} total "
          f"(ff={hf['n_contacts_ff']}, if={hf['n_contacts_if']}, "
          f"ii={hf['n_contacts_ii']})")
    print(f"    max δ/R = {hf['max_overlap_ratio']*100:.1f}%")
    print(f"  Area conservation: {hf['area_conservation']:.4f} "
          f"(overlap area = {hf['total_overlap_area']:.1f} µm²)")
    print(f"  Cell state:")
    print(f"    Attached: {hf['n_attached_total']:.0f} / {hf['n_seeded_total']:.0f}")
    print(f"    Spread: {hf['mean_spread_frac']:.0%}, FA maturity: {hf['mean_fa_maturity']:.0%}")
    print(f"    Overcrowded: {hf['n_overcrowded_total']:.0f}")
